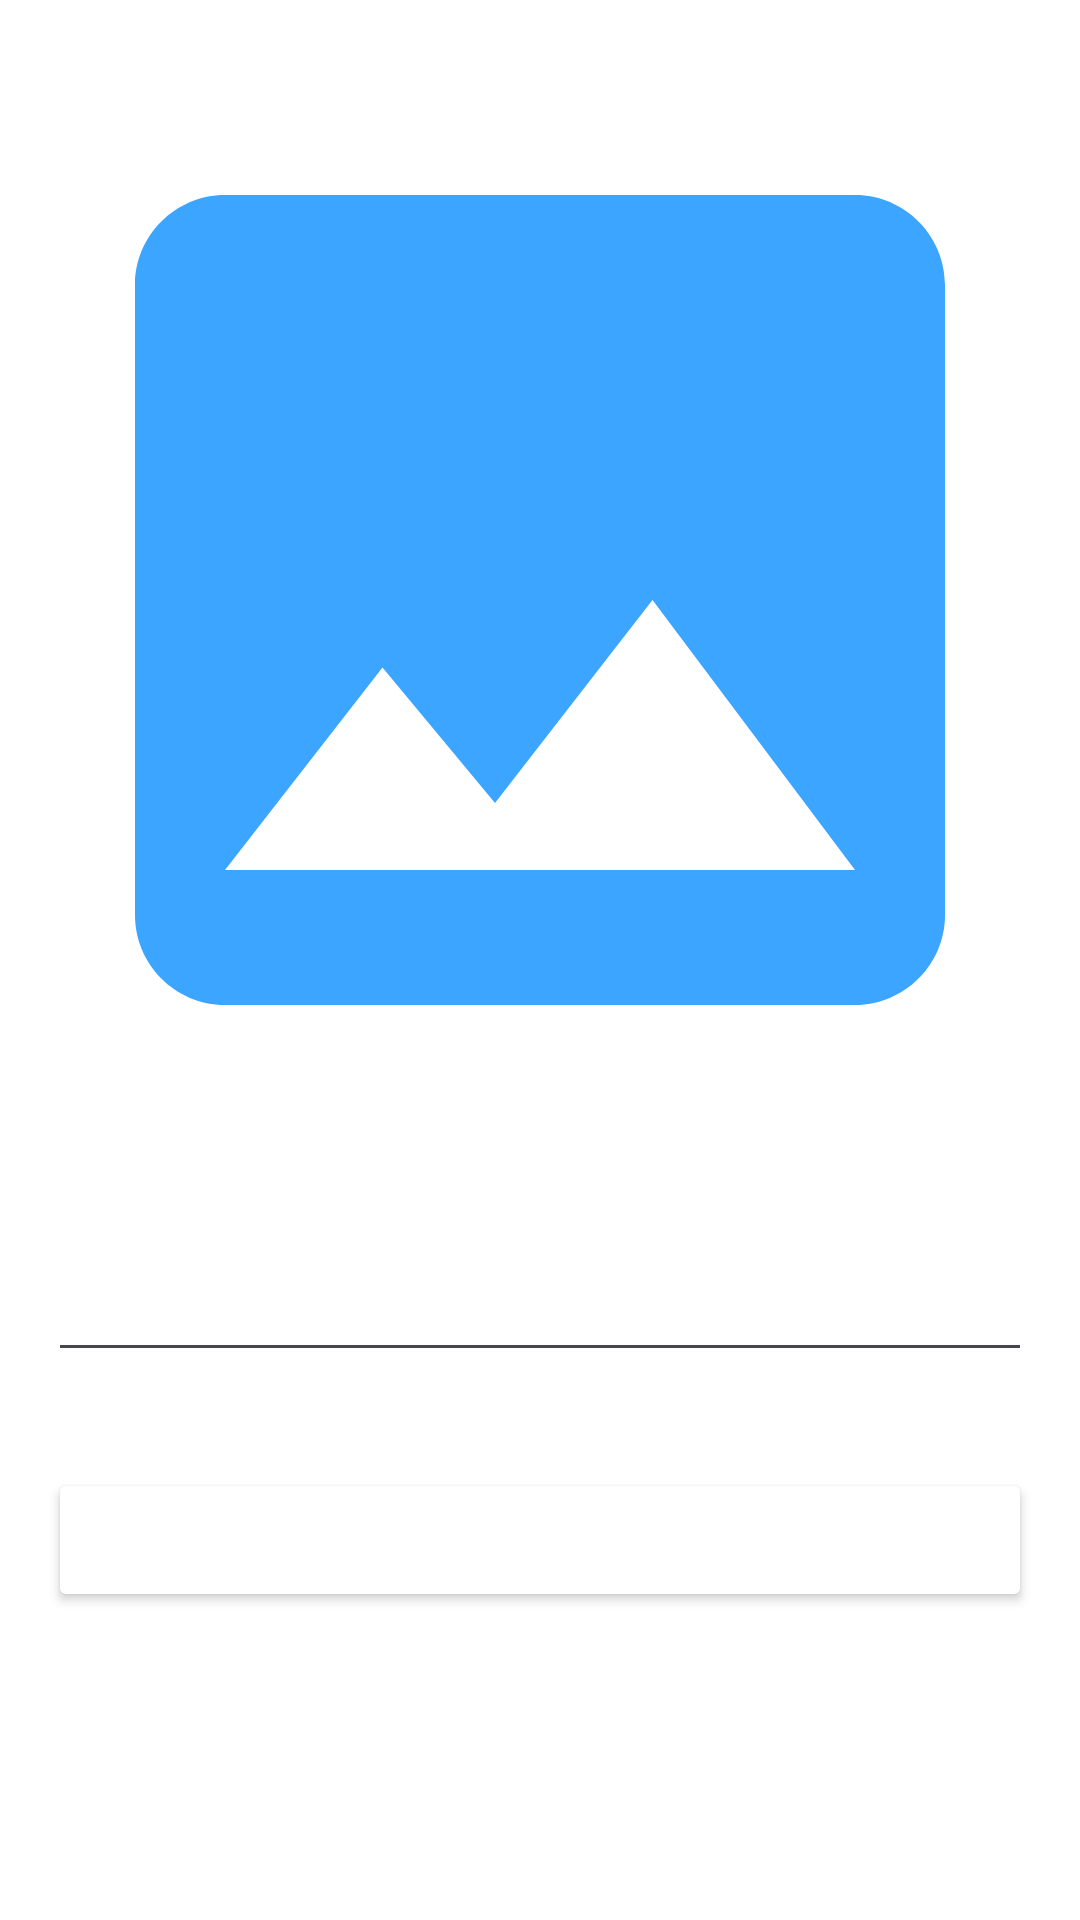

Layout XML and referenced resources for this Android screen:
<!-- AndroidManifest.xml: application theme Theme.TextRecognitionAndTranslation -->
<!-- res/layout/activity_result.xml -->
<?xml version="1.0" encoding="utf-8"?>
<ScrollView xmlns:android="http://schemas.android.com/apk/res/android"
    xmlns:tools="http://schemas.android.com/tools"
    android:layout_width="match_parent"
    android:layout_height="match_parent"
    android:background="@color/white"
    tools:context=".ResultActivity">

    <LinearLayout
        android:layout_width="match_parent"
        android:layout_height="wrap_content"
        android:orientation="vertical">

        <ImageView
            android:id="@+id/result_image"
            android:layout_width="match_parent"
            android:layout_height="400dp"
            android:scaleType="fitCenter"
            android:src="@drawable/ic_place_holder"/>

        <EditText
            android:id="@+id/result_text"
            android:layout_width="match_parent"
            android:layout_height="wrap_content"
            android:layout_margin="16dp"
            tools:text="@string/result" />

        <Button
            android:id="@+id/translateButton"
            android:backgroundTint="@color/blue"
            android:layout_width="match_parent"
            android:layout_height="wrap_content"
            android:layout_margin="16dp"
            android:textColor="@color/white"
            android:text="@string/translate" />

        <com.google.android.material.progressindicator.LinearProgressIndicator
            android:id="@+id/progressIndicator"
            android:layout_width="match_parent"
            android:layout_height="wrap_content"
            android:indeterminate="true"
            android:visibility="gone" />

        <TextView
            android:id="@+id/translated_text"
            android:layout_width="match_parent"
            android:layout_height="wrap_content"
            android:layout_margin="16dp"
            tools:text="@string/result" />

    </LinearLayout>

</ScrollView>
<!-- resources referenced by this layout -->
<resources>
  <!-- drawable ic_place_holder (drawable) -->
  <vector xmlns:android="http://schemas.android.com/apk/res/android" android:height="24dp" android:tint="#3BA5FF" android:viewportHeight="24" android:viewportWidth="24" android:width="24dp">
        
      <path android:fillColor="@android:color/white" android:pathData="M21,19V5c0,-1.1 -0.9,-2 -2,-2H5c-1.1,0 -2,0.9 -2,2v14c0,1.1 0.9,2 2,2h14c1.1,0 2,-0.9 2,-2zM8.5,13.5l2.5,3.01L14.5,12l4.5,6H5l3.5,-4.5z"/>
      
  </vector>
  <string name="result">Hasil Analisis</string>
  <string name="translate">Terjemahkan</string>
  <style name="Theme.TextRecognitionAndTranslation" parent="Base.Theme.TextRecognitionAndTranslation" />
  <style name="Base.Theme.TextRecognitionAndTranslation" parent="Theme.Material3.DayNight.NoActionBar">
          
          
          <item name="colorPrimary">@color/blue</item>
      </style>
  <!-- not gathered from this repository: default colours our renderer supplied (Android Studio template values) -->
  <color name="white">#FFFFFFFF</color>
</resources>
